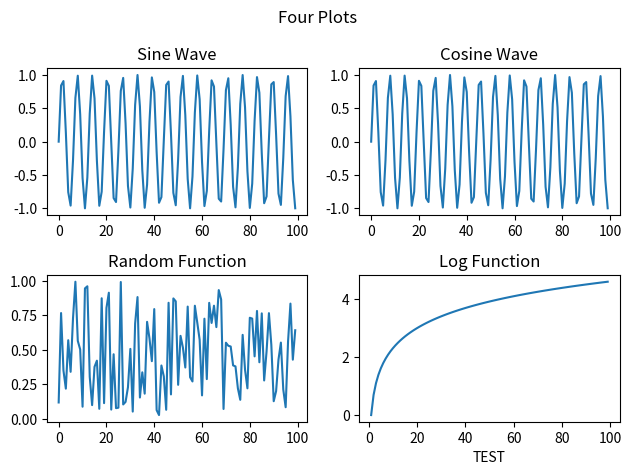

This chart was generated by the following Python code:
import numpy as np
import matplotlib.pyplot as plt
from matplotlib import style

x = np.arange(100)

fig, axs = plt.subplots(2,2)

axs[0,0].plot(x, np.sin(x))
axs[0,0].set_title("Sine Wave")

axs[0,1].plot(x, np.sin(x))
axs[0,1].set_title("Cosine Wave")

axs[1,0].plot(x, np.random.random(100))
axs[1,0].set_title("Random Function")

axs[1,1].plot(x, np.log(x))
axs[1,1].set_title("Log Function")
axs[1,1].set_xlabel("TEST")

fig.suptitle("Four Plots")

plt.tight_layout()
plt.savefig("fourplots.png", dpi=300, transparent =True, bbox_inches="tight", pad_inches =0.2)
plt.show()